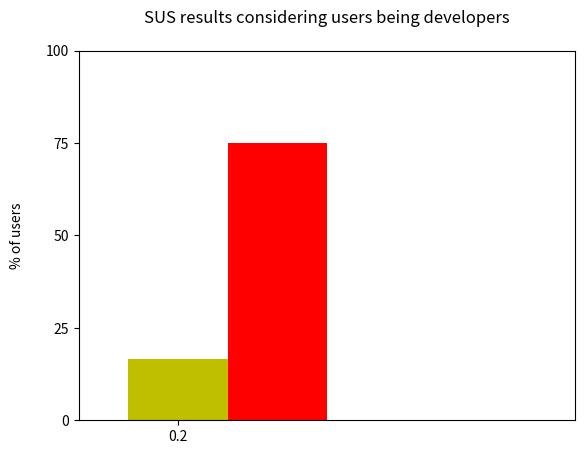

The matplotlib source for this figure: (Note: this script raises an exception after producing the figure.)
#!/usr/bin/env python
import matplotlib
matplotlib.rcParams['legend.fancybox'] = True
import matplotlib.pyplot as plt
import numpy as np

#data
x = [1]
#Developer   	Yes
minor_50 = 	[0] 
from_50_to_70 = [16.66666667] 
bigger_70 = 	[75] 

#error data
#no error data

ind = np.arange(1)  # the x locations for the groups
width = 0.20       # the width of the bars

fig, ax = plt.subplots()
#plot data
rects1 = ax.bar(ind, minor_50, width, color='g')
rects2 = ax.bar(ind+width, from_50_to_70, width, color='y')
rects3 = ax.bar(ind+width+width, bigger_70, width, color='r')

#configure  X axes
plt.xlim(0,1)
plt.xticks(ind+width)

#configure  Y axes
plt.ylim(0.0, 100.0)
plt.yticks([0.0, 25.0, 50.0, 75.0, 100.0])

#labels
plt.ylabel('% of users' + '\n')
#plt.xlabel('Developer users' + '\n')

#title
plt.title('SUS results considering users being developers' + '\n')

ax.set_xticklabels(  ('Developer users', '' ,'')  )
ax.legend( (rects1[0], rects2[0], rects3[0]), ('SUS punctuation under 50 points', 'SUS punctuation between 50 and 70 points', 'SUS punctuation over or equal 70 points') )

def autolabel(rects):
    # attach some text labels
    for rect in rects:
        height = rect.get_height()
        ax.text(rect.get_x()+rect.get_width()/2., 1.05*height, '%d'%int(height),
                ha='center', va='bottom')

autolabel(rects1)
autolabel(rects2)
autolabel(rects3)
"""
for t, a in zip(x, minor_50):
    plt.plot([t], [a], 'b',)
    plt.annotate(round(a, 3), xy=(t, a), xytext=(t + 0.01, a + 0.01), color='black')

for t, a in zip(x, from_50_to_70):
    plt.plot([t], [a], 'b',)
    plt.annotate(round(a, 3), xy=(t, a), xytext=(t + 0.01, a + 0.01), color='black')

for t, a in zip(x, bigger_70):
    plt.plot([t], [a], 'b',)
    plt.annotate(round(a, 3), xy=(t, a), xytext=(t + 0.01, a + 0.01), color='black')
"""
#save plot
plt.savefig('sus_developers.pdf')

plt.show()
